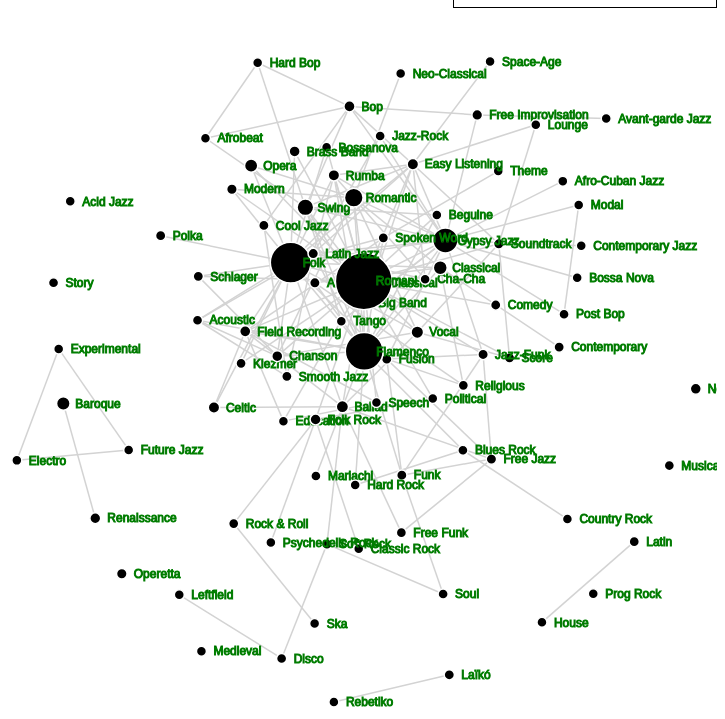
D3 v3 page, settled after 480 driven frames (8 s of simulated time); the page loaded 1 data file(s).



var width = 800,
    height = 700;

var color = d3.scale.category10();

var nodes = [],
    links = [];

var force = d3.layout.force()
    .nodes(nodes)
    .links(links)
    .charge(-160)
    .linkDistance(120)
    .size([width, height])
    .on("tick", tick);

var svg = d3.select("#graph").append("svg");
    //.attr("width", width)
    //.attr("height", height);
    
var node = svg.selectAll(".node"),
    link = svg.selectAll(".link");

var nodesize = d3.scale.linear()
                       .domain([1, 100])
                       .range([5, 12]);

//Toggle stores whether highlighting is on
var toggle = 0;

get_data();

function get_data() {
    d3.json("discogs_style_graph.json", function(data) {

        links.push.apply(links, data["links"]);
        nodes.push.apply(nodes, data["nodes"]);
        start();
        });   
}

function start() {

    //Create an array logging what is connected to what
    var linkedByIndex = {};
    for (i = 0; i < nodes.length; i++) {
        linkedByIndex[i + "," + i] = 1;
    };
    links.forEach(function (d) {
        linkedByIndex[d.source + "," + d.target] = 1;
    });

    link = link.data(links);
    link.enter().append("line").attr("class", "link");
    link.exit().remove();

    node = node.data(nodes);

    node.enter().append("g")
    .attr("class", "node").call(force.drag)
    .on('mouseover', connectedNodes)
    .on('mouseout', connectedNodes)
    .on('click', styleInfo);


    node.append("circle")
    .attr("class", "circles")
    .attr("r", function(d){ return nodesize(d.count); });

    node.append("text")
      .attr("class", "labels")
      .attr("dx", 12)
      .attr("dy", ".35em")
      .text(function(d) { return d.id });
    node.exit().remove();
    force.start();

    function styleInfo() {
        d = d3.select(this).node().__data__;
        console.log(d)
        var infoTemplate = "<h3>Lockwood Collection Styles</h3><h4>Style: {stylename}</h4><div id='styleinfo'><p>{count} releases<p>{releases}</div>";
        var infoHtml = infoTemplate.replace("{stylename}", d.id);
        var infoHtml = infoHtml.replace("{count}", d.count);
        var infoHtml = infoHtml.replace("{releases}", generateReleaseData(d));
        $("#info").hide().html(infoHtml).fadeIn('fast');
    }

    function generateReleaseData(data) {
        console.log(d);
        releaseHtml = "<h5>Releases</h5><div id='releases'>";
        $.each(d.release_data, function(index, data){
            releaseHtml += "<p>" + data["artists"] + " -- <a target='_blank' href='https://www.discogs.com/release/{id}'>".replace("{id}", data["id"]) + data["title"] + "</a> (year)".replace("year", data["year"]) + "</p>";
            if (data["videos"] !== 0) {
                releaseHtml += '<iframe id="ytplayer" type="text/html" width="200" height="200" src="{url}?origin="localhost" frameborder="0"/>'.replace("{url}", data["videos"][0]["uri"]).replace("watch?v=", "embed/");
            }
        })
        releaseHtml += "</div>";
        return releaseHtml;
    }

    // Code adapted from http://www.coppelia.io/2014/07/an-a-to-z-of-extra-features-for-the-d3-force-layout/
    function connectedNodes() {
        if (toggle == 0) {
            //Reduce the opacity of all but the neighbouring nodes
            d = d3.select(this).node().__data__;
            node.style("opacity", function (o) {
                return neighboring(d, o) || neighboring(o, d) ? 1 : 0.1;
            });
            link.style("opacity", function (o) {
                return d.index==o.source.index || d.index==o.target.index ? 1 : 0.1;
            });
            //Reduce the op
            toggle = 1;
        } else {
            //Put them back to opacity=1
            node.style("opacity", 1);
            link.style("opacity", 1);
            toggle = 0;
        }
    }
    function neighboring(a, b) {
        return linkedByIndex[a.index + "," + b.index];
    }
    
}

function tick() {

    node.attr("transform", function(d) { return "translate(" + d.x + "," + d.y + ")"; })
      .attr("fill", "black");

    link.attr("x1", function(d) { return d.source.x; })
      .attr("y1", function(d) { return d.source.y; })
      .attr("x2", function(d) { return d.target.x; })
      .attr("y2", function(d) { return d.target.y; });
}

function test() {
    var a = {id: "a"}, b = {id: "b"}, c = {id: "c"};
    nodes.push(a, b, c);
    links.push({source: a, target: b}, {source: a, target: c}, {source: b, target: c});
    start();
    }


### data: discogs_style_graph.json
{
 "directed": false,
 "graph": [],
 "nodes": [
  {
   "count": 2,
   "ids": [
    1359906,
    2030482
   ],
   "release_data": [
    "{... 5 keys}",
    "{... 5 keys}"
   ],
   "id": "Free Funk"
  },
  {
   "count": 3,
   "ids": [
    2050317,
    5358745,
    5372282
   ],
   "release_data": [
    "{... 5 keys}",
    "{... 5 keys}",
    "{... 5 keys}"
   ],
   "id": "Smooth Jazz"
  },
  {
   "count": 1,
   "ids": [
    4718046
   ],
   "release_data": [
    "{... 5 keys}"
   ],
   "id": "Political"
  },
  {
   "count": 1,
   "ids": [
    1414067
   ],
   "release_data": [
    "{... 5 keys}"
   ],
   "id": "Tango"
  },
  {
   "count": 1,
   "ids": [
    7764210
   ],
   "release_data": [
    "{... 5 keys}"
   ],
   "id": "Theme"
  },
  {
   "count": 1,
   "ids": [
    7663920
   ],
   "release_data": [
    "{... 5 keys}"
   ],
   "id": "Ska"
  },
  {
   "count": 1,
   "ids": [
    3524471
   ],
   "release_data": [
    "{... 5 keys}"
   ],
   "id": "Hard Bop"
  },
  {
   "count": 3,
   "ids": [
    7794495,
    8059426,
    8059488
   ],
   "release_data": [
    "{... 5 keys}",
    "{... 5 keys}",
    "{... 5 keys}"
   ],
   "id": "Comedy"
  },
  "... 81 more items"
 ],
 "links": [
  {
   "source": 0,
   "weight": 1,
   "ids": [
    2030482
   ],
   "release_data": [
    "{... 5 keys}"
   ],
   "target": 27
  },
  {
   "source": 0,
   "weight": 1,
   "ids": [
    2030482
   ],
   "release_data": [
    "{... 5 keys}"
   ],
   "target": 25
  },
  {
   "source": 1,
   "weight": 1,
   "ids": [
    2050317
   ],
   "release_data": [
    "{... 5 keys}"
   ],
   "target": 36
  },
  {
   "source": 1,
   "weight": 1,
   "ids": [
    5358745
   ],
   "release_data": [
    "{... 5 keys}"
   ],
   "target": 51
  },
  {
   "source": 1,
   "weight": 1,
   "ids": [
    2050317
   ],
   "release_data": [
    "{... 5 keys}"
   ],
   "target": 88
  },
  {
   "source": 2,
   "weight": 1,
   "ids": [
    4718046
   ],
   "release_data": [
    "{... 5 keys}"
   ],
   "target": 65
  },
  {
   "source": 2,
   "weight": 1,
   "ids": [
    4718046
   ],
   "release_data": [
    "{... 5 keys}"
   ],
   "target": 53
  },
  {
   "source": 3,
   "weight": 1,
   "ids": [
    1414067
   ],
   "release_data": [
    "{... 5 keys}"
   ],
   "target": 12
  },
  "... 156 more items"
 ],
 "multigraph": false
}